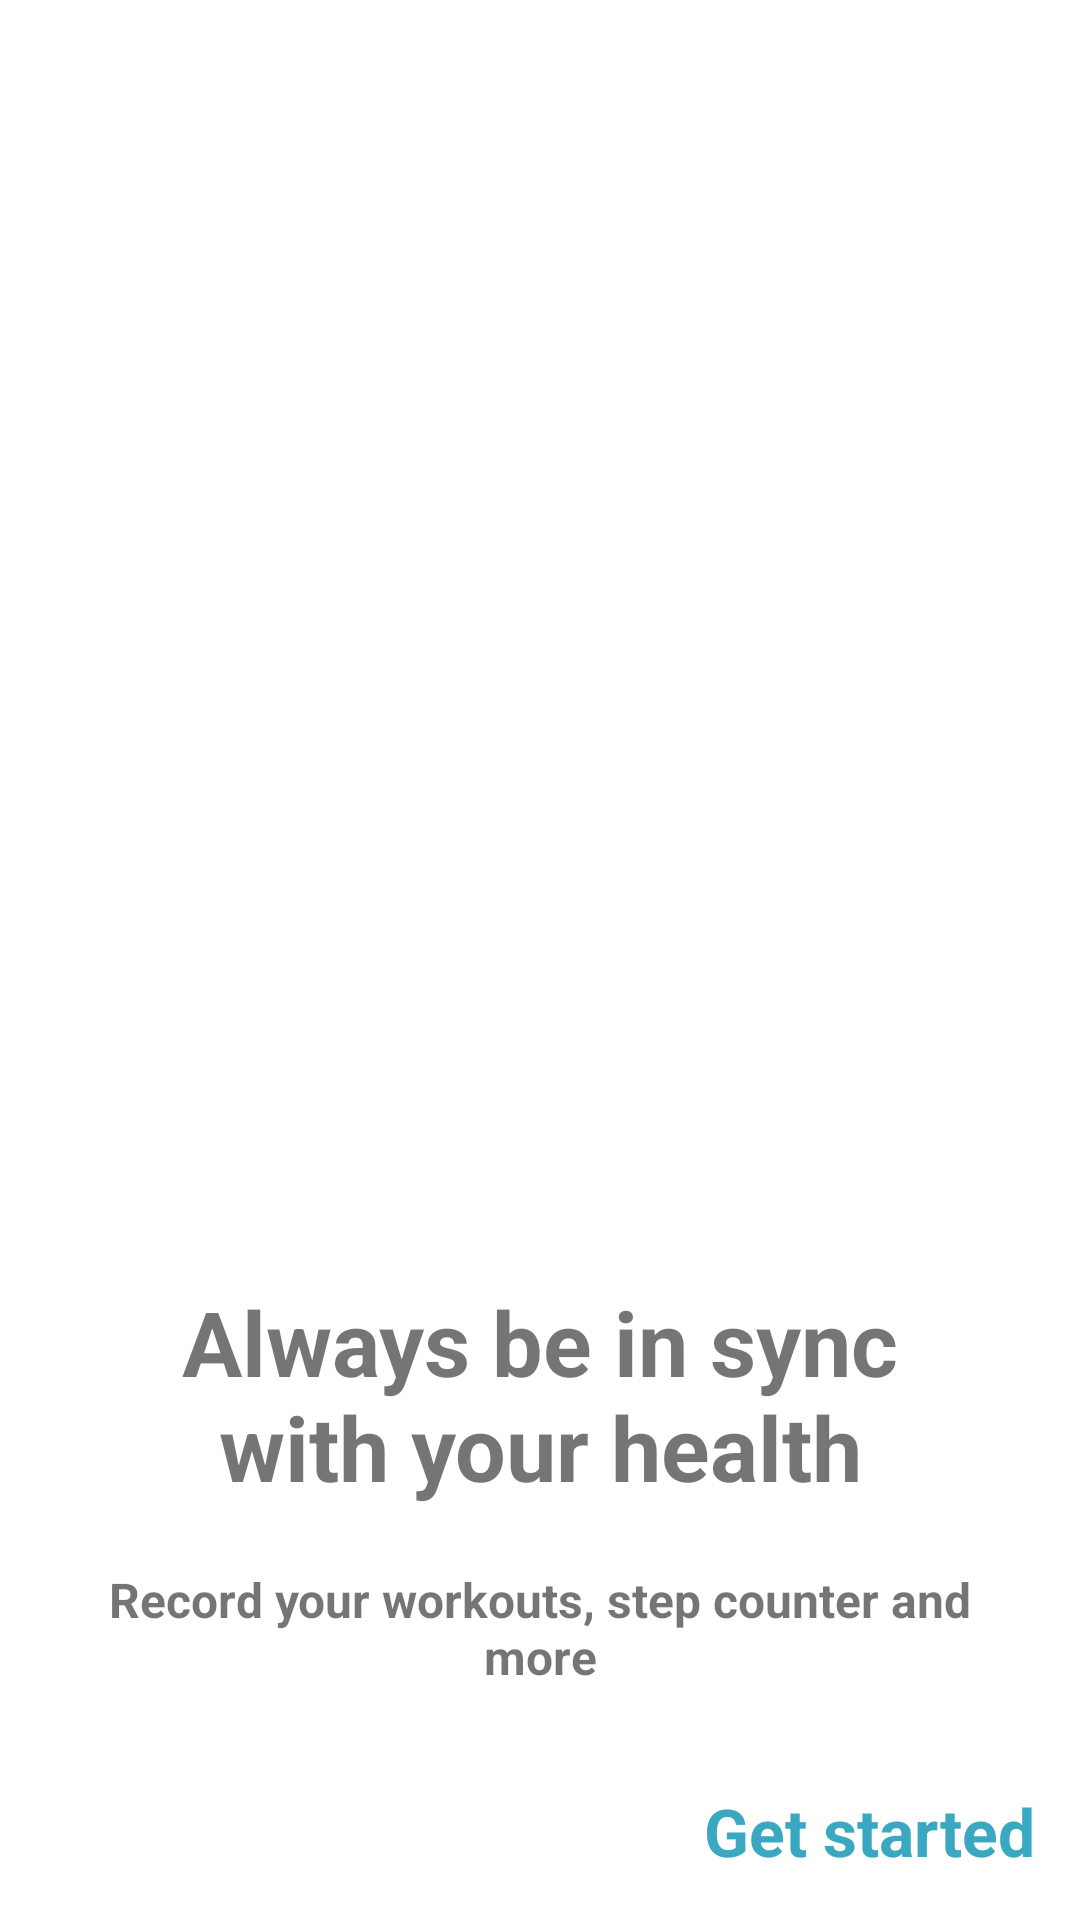

This screen was rendered from an Android layout file. Write that file and the resources it references.
<!-- AndroidManifest.xml: application theme Theme.FitBuddyApp -->
<!-- res/layout/fragment_third_screen.xml -->
<androidx.constraintlayout.widget.ConstraintLayout xmlns:android="http://schemas.android.com/apk/res/android"
    xmlns:tools="http://schemas.android.com/tools"
    android:layout_width="match_parent"
    android:layout_height="match_parent"
    xmlns:app="http://schemas.android.com/apk/res-auto"
    android:background="@drawable/thirdscreenbackorund"
    tools:context="onboarding.screens.ThirdScreen">

    <ImageView
        android:id="@+id/imageView3"
        android:layout_width="237dp"
        android:layout_height="227dp"
        android:layout_marginTop="150dp"
        android:src="@drawable/smartwatch"
        app:layout_constraintEnd_toEndOf="parent"
        app:layout_constraintStart_toStartOf="parent"
        app:layout_constraintTop_toTopOf="parent" />

    <TextView
        android:id="@+id/title3"
        android:layout_width="match_parent"
        android:layout_height="wrap_content"
        android:layout_marginTop="50dp"
        android:textSize="30sp"
        android:textStyle="bold"
        android:text="Always be in sync with your health"
        android:layout_marginRight="35dp"
        android:layout_marginLeft="35dp"
        android:gravity="center"
        app:layout_constraintEnd_toEndOf="parent"
        app:layout_constraintStart_toStartOf="parent"
        app:layout_constraintTop_toBottomOf="@+id/imageView3" />
    <TextView
        android:id="@+id/description3"
        android:layout_width="match_parent"
        android:layout_height="wrap_content"
        android:layout_marginTop="20dp"
        android:textStyle="bold"
        android:text="Record your workouts, step counter and more"
        android:gravity="center"
        android:textSize="16sp"
        app:layout_constraintEnd_toEndOf="parent"
        app:layout_constraintStart_toStartOf="parent"
        app:layout_constraintTop_toBottomOf="@+id/title3"
        android:layout_marginRight="25dp"
        android:layout_marginLeft="25dp"/>
    <TextView
        android:id="@+id/finish"
        android:layout_width="wrap_content"
        android:layout_height="wrap_content"
        android:layout_marginTop="20dp"
        android:text="Get started"
        android:gravity="center"
        android:textSize="22sp"
        android:textStyle="bold"
        android:textColor="@color/light_blue"
        app:layout_constraintEnd_toEndOf="parent"
        app:layout_constraintBottom_toBottomOf="parent"
        android:layout_marginBottom="15dp"
        android:layout_marginRight="15dp"/>


</androidx.constraintlayout.widget.ConstraintLayout>
<!-- resources referenced by this layout -->
<resources>
  <color name="light_blue">#3aa8c1</color>
  <style name="Theme.FitBuddyApp" parent="Theme.MaterialComponents.DayNight.DarkActionBar">
          
          <item name="colorPrimary">@color/purple_500</item>
          <item name="colorPrimaryVariant">@color/purple_700</item>
          <item name="colorOnPrimary">@color/white</item>
          
          <item name="colorSecondary">@color/teal_200</item>
          <item name="colorSecondaryVariant">@color/teal_700</item>
          <item name="colorOnSecondary">@color/black</item>
          
          <item name="android:statusBarColor" tools:targetApi="l">?attr/colorPrimaryVariant</item>
          
      </style>
  <color name="purple_500">#FF6200EE</color>
  <color name="purple_700">#FF3700B3</color>
  <color name="white">#FFFFFFFF</color>
  <color name="teal_200">#FF03DAC5</color>
  <color name="teal_700">#FF018786</color>
  <color name="black">#FF000000</color>
</resources>
